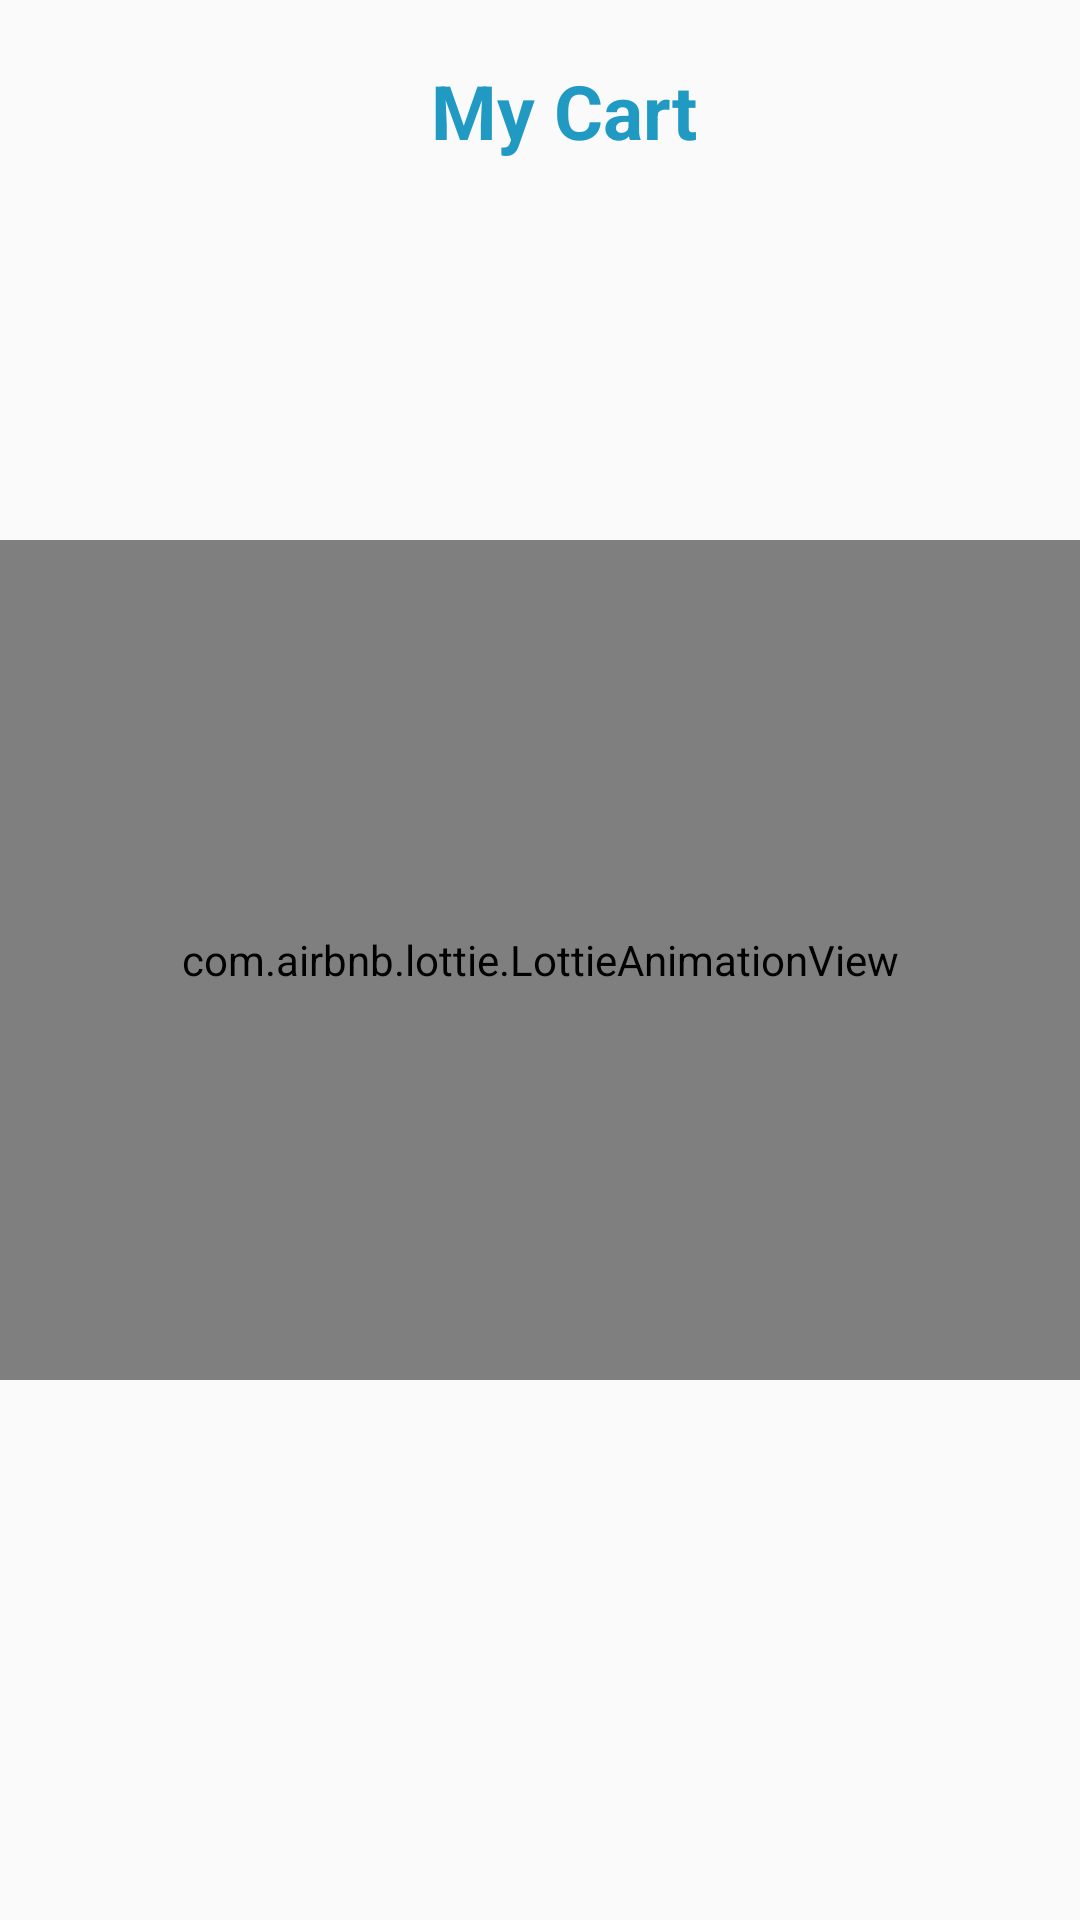

This screen was rendered from an Android layout file. Write that file and the resources it references.
<!-- AndroidManifest.xml: application theme Theme.BookMart -->
<!-- res/layout/fragment_cartempty.xml -->
<?xml version="1.0" encoding="utf-8"?>
<androidx.constraintlayout.widget.ConstraintLayout xmlns:android="http://schemas.android.com/apk/res/android"
    xmlns:app="http://schemas.android.com/apk/res-auto"
    xmlns:tools="http://schemas.android.com/tools"
    android:layout_width="match_parent"
    android:layout_height="match_parent"
    tools:context="fragment_cartempty">

    <TextView
        android:id="@+id/textview13"
        android:layout_width="wrap_content"
        android:layout_height="wrap_content"
        android:layout_gravity="center"
        android:paddingStart="16dp"
        android:text="My Cart"
        android:textColor="@color/lightblue"
        android:textSize="25dp"
        android:textStyle="bold"
        android:layout_marginTop="20dp"
        app:layout_constraintEnd_toEndOf="parent"
        app:layout_constraintStart_toStartOf="parent"
        app:layout_constraintTop_toTopOf="parent" />

    <com.airbnb.lottie.LottieAnimationView
        android:id="@+id/emptyCartAnimationView"
        android:layout_width="match_parent"
        android:layout_height="280dp"
        android:layout_centerHorizontal="true"
        android:layout_gravity="center"
        app:layout_constraintBottom_toBottomOf="parent"
        app:layout_constraintEnd_toEndOf="parent"
        app:layout_constraintStart_toStartOf="parent"
        app:layout_constraintTop_toTopOf="parent"
        app:lottie_autoPlay="true"
        app:lottie_fileName="cartemptyanimation.json"
        app:lottie_loop="true" />
</androidx.constraintlayout.widget.ConstraintLayout>
<!-- resources referenced by this layout -->
<resources>
  <color name="lightblue">#219AC3</color>
  <style name="Theme.BookMart" parent="Theme.AppCompat.DayNight.NoActionBar">
          
          <item name="colorPrimary">#F44336</item>
          <item name="colorPrimaryVariant">@color/purple_700</item>
          <item name="colorOnPrimary">@color/white</item>
          
          <item name="colorSecondary">@color/teal_200</item>
          <item name="colorSecondaryVariant">@color/teal_700</item>
          <item name="colorOnSecondary">@color/black</item>
          
          <item name="android:statusBarColor">?attr/colorPrimaryVariant</item>
          
      </style>
  <color name="purple_700">#FF3700B3</color>
  <color name="white">#FFFFFFFF</color>
  <color name="teal_200">#FF03DAC5</color>
  <color name="teal_700">#FF018786</color>
  <color name="black">#FF000000</color>
</resources>
